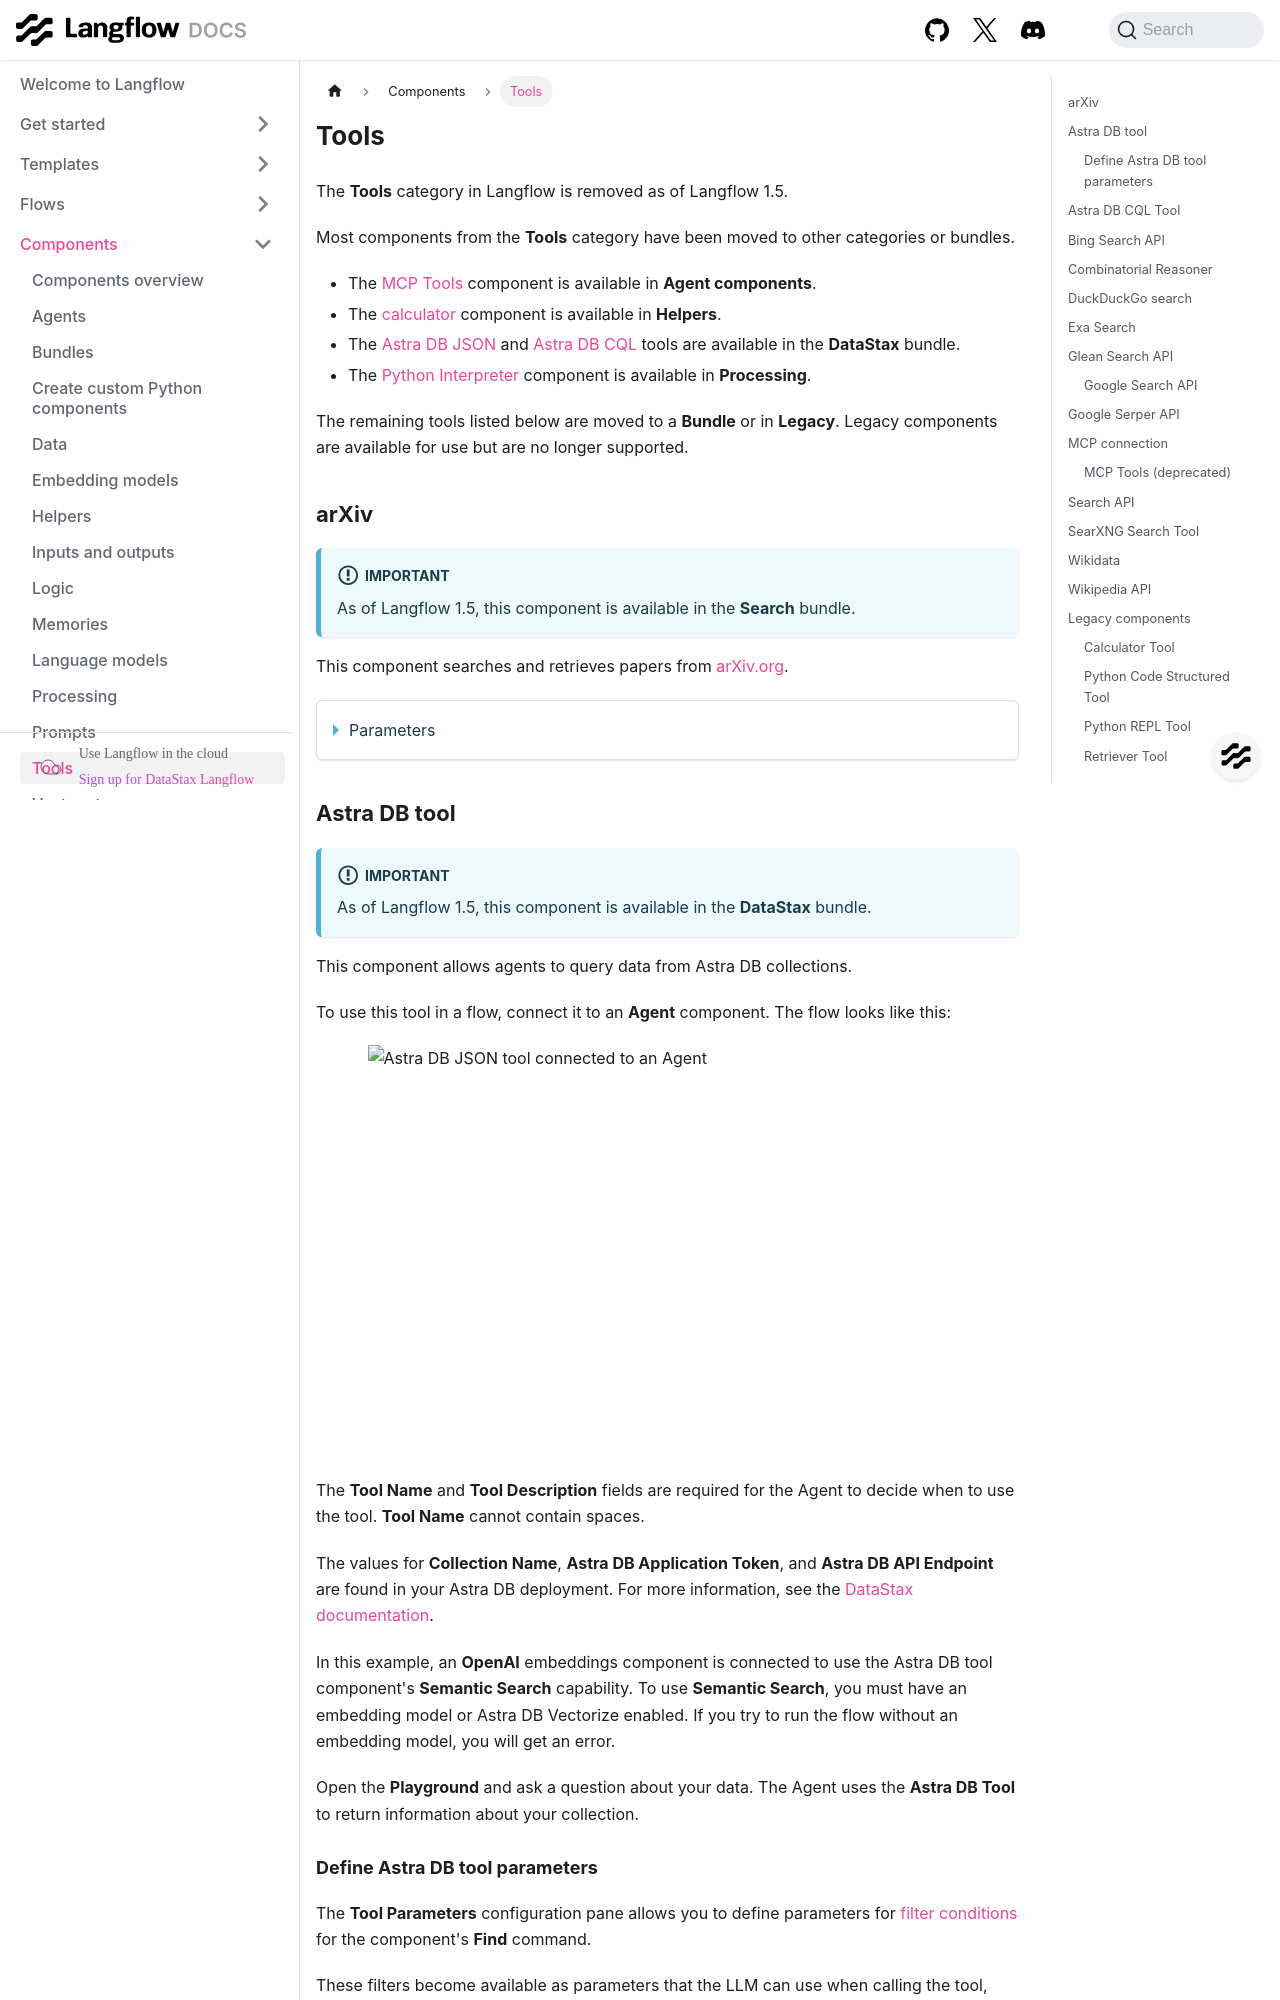

repository: DarkHawk727/langflow · page: components-tools.html · generator: docusaurus

---
title: Tools
slug: /components-tools
---

import Icon from "@site/src/components/icon";

The **Tools** category in Langflow is removed as of Langflow 1.5.

Most components from the **Tools** category have been moved to other categories or bundles.

* The [MCP Tools](/components-agents#mcp-connection) component is available in **Agent components**.
* The [calculator](/components-helpers#calculator) component is available in **Helpers**.
* The [Astra DB JSON](/components-tools#astra-db-tool) and [Astra DB CQL](#astra-db-cql-tool) tools are available in the **DataStax** bundle.
* The [Python Interpreter](/components-processing#python-interpreter) component is available in **Processing**.

The remaining tools listed below are moved to a **Bundle** or in **Legacy**.
Legacy components are available for use but are no longer supported.

## arXiv

:::important
As of Langflow 1.5, this component is available in the **Search** bundle.
:::

This component searches and retrieves papers from [arXiv.org](https://arXiv.org).

<details>
<summary>Parameters</summary>

**Inputs**

| Name | Type | Description |
|------|------|-------------|
| search_query | String | The search query for arXiv papers. For example, `quantum computing`. |
| search_type | String | The field to search in. |
| max_results | Integer | The maximum number of results to return. |

**Outputs**

| Name | Type | Description |
|------|------|-------------|
| papers | List[Data] | A list of retrieved arXiv papers. |

</details>

## Astra DB tool

:::important
As of Langflow 1.5, this component is available in the **DataStax** bundle.
:::

This component allows agents to query data from Astra DB collections.

To use this tool in a flow, connect it to an **Agent** component.
The flow looks like this:

![Astra DB JSON tool connected to an Agent](/img/component-astra-db-json-tool.png)

The **Tool Name** and **Tool Description** fields are required for the Agent to decide when to use the tool.
**Tool Name** cannot contain spaces.

The values for **Collection Name**, **Astra DB Application Token**, and **Astra DB API Endpoint** are found in your Astra DB deployment. For more information, see the [DataStax documentation](https://docs.datastax.com/en/astra-db-serverless/databases/create-database.html).

In this example, an **OpenAI** embeddings component is connected to use the Astra DB tool component's **Semantic Search** capability.
To use **Semantic Search**, you must have an embedding model or Astra DB Vectorize enabled.
If you try to run the flow without an embedding model, you will get an error.

Open the **Playground** and ask a question about your data.
The Agent uses the **Astra DB Tool** to return information about your collection.
